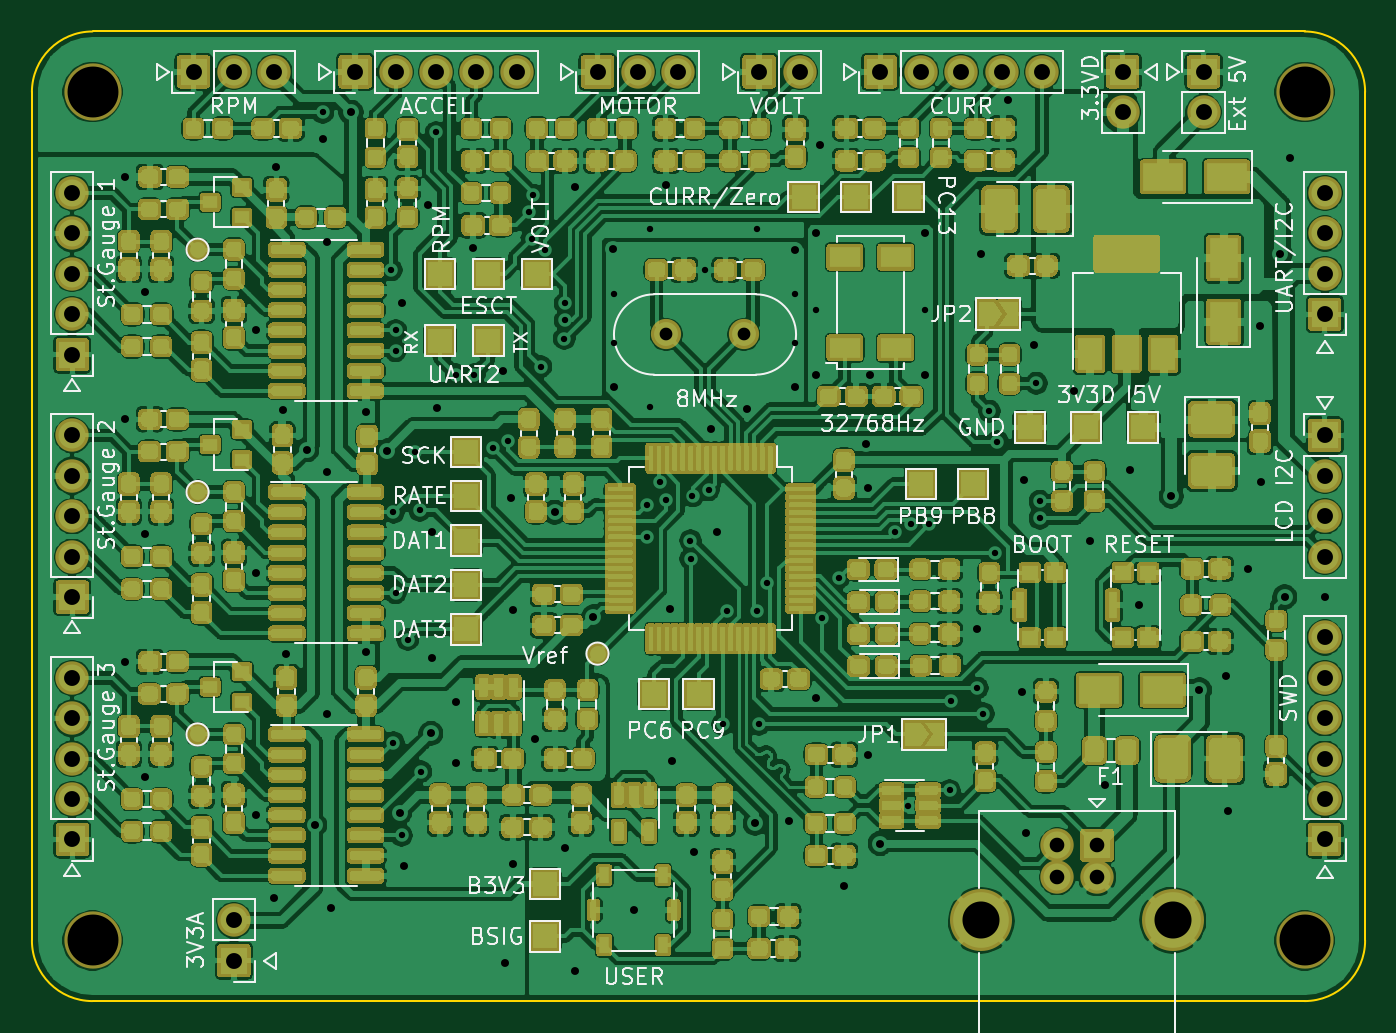
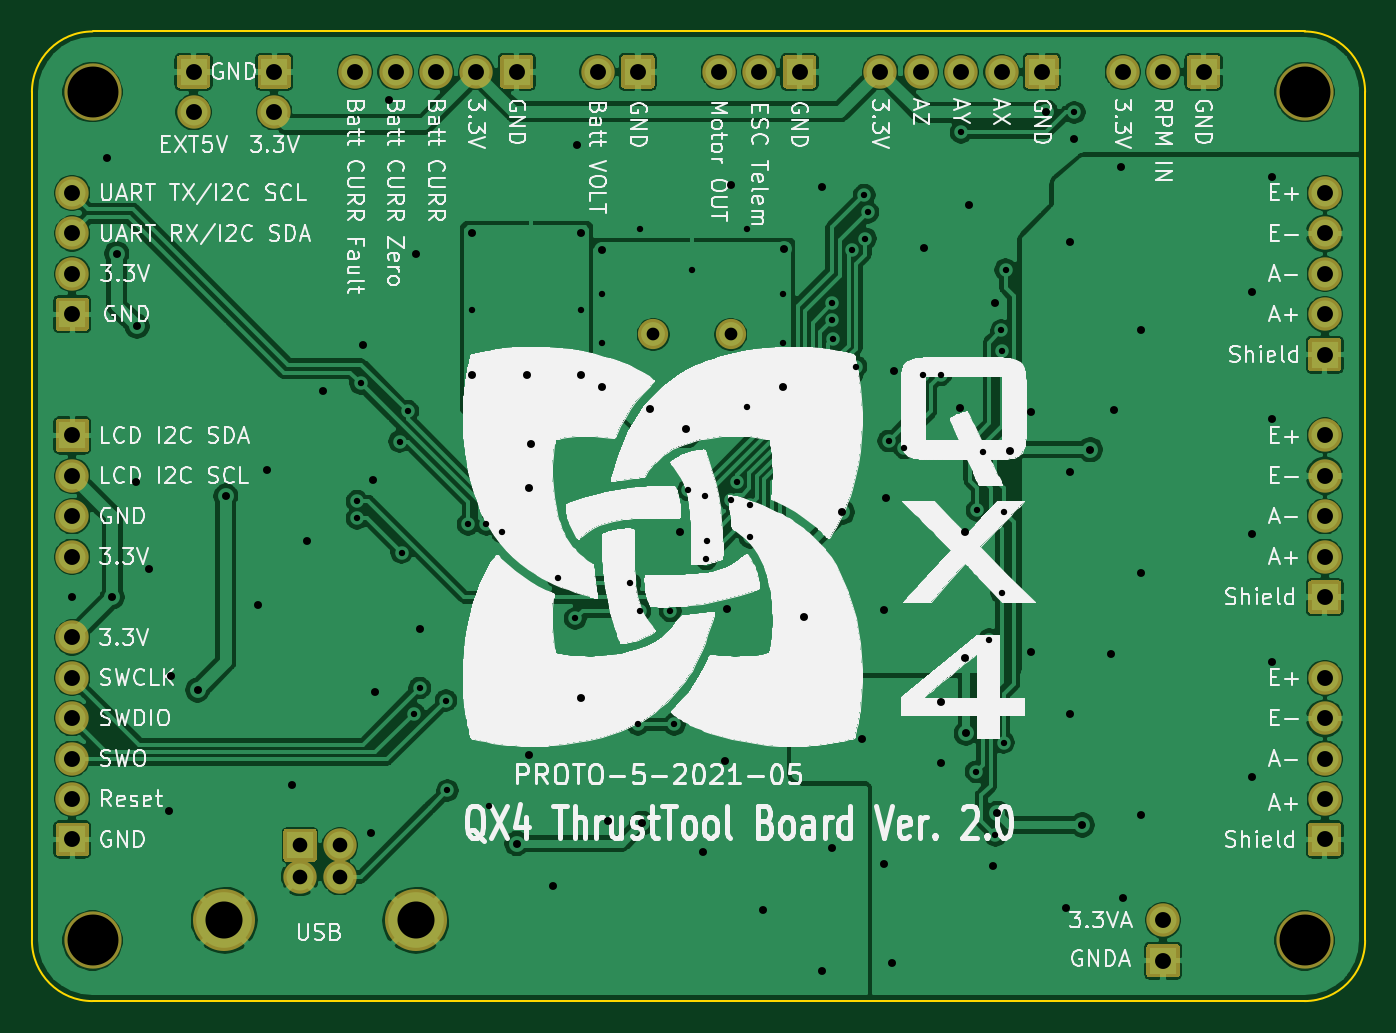
Circuit board: 11 layer files. Board 83.8 x 61.0 mm.
- bottom_copper: thrust_v2-B_Cu.gbl (240625 bytes)
- bottom_mask: thrust_v2-B_Mask.gbs (7454 bytes)
- paste: thrust_v2-B_Paste.gbp (512 bytes)
- bottom_silk: thrust_v2-B_SilkS.gbo (152398 bytes)
- outline: thrust_v2-Edge_Cuts.gm1 (1089 bytes)
- top_copper: thrust_v2-F_Cu.gtl (981851 bytes)
- top_mask: thrust_v2-F_Mask.gts (169490 bytes)
- paste: thrust_v2-F_Paste.gtp (136790 bytes)
- top_silk: thrust_v2-F_SilkS.gto (86573 bytes)
- drill: thrust_v2-NPTH.drl (111 bytes)
- drill: thrust_v2-PTH.drl (3426 bytes)

=== bottom_copper: thrust_v2-B_Cu.gbl (240625 bytes, source omitted) ===
=== bottom_mask: thrust_v2-B_Mask.gbs (7454 bytes, source omitted) ===
=== paste: thrust_v2-B_Paste.gbp ===
G04 #@! TF.GenerationSoftware,KiCad,Pcbnew,(5.1.9)-1*
G04 #@! TF.CreationDate,2021-05-26T18:29:58+02:00*
G04 #@! TF.ProjectId,thrust_v2,74687275-7374-45f7-9632-2e6b69636164,2.0.3*
G04 #@! TF.SameCoordinates,Original*
G04 #@! TF.FileFunction,Paste,Bot*
G04 #@! TF.FilePolarity,Positive*
%FSLAX46Y46*%
G04 Gerber Fmt 4.6, Leading zero omitted, Abs format (unit mm)*
G04 Created by KiCad (PCBNEW (5.1.9)-1) date 2021-05-26 18:29:58*
%MOMM*%
%LPD*%
G01*
G04 APERTURE LIST*
G04 APERTURE END LIST*
M02*

=== bottom_silk: thrust_v2-B_SilkS.gbo (152398 bytes, source omitted) ===
=== outline: thrust_v2-Edge_Cuts.gm1 ===
G04 #@! TF.GenerationSoftware,KiCad,Pcbnew,(5.1.9)-1*
G04 #@! TF.CreationDate,2021-05-26T18:29:59+02:00*
G04 #@! TF.ProjectId,thrust_v2,74687275-7374-45f7-9632-2e6b69636164,2.0.3*
G04 #@! TF.SameCoordinates,Original*
G04 #@! TF.FileFunction,Profile,NP*
%FSLAX46Y46*%
G04 Gerber Fmt 4.6, Leading zero omitted, Abs format (unit mm)*
G04 Created by KiCad (PCBNEW (5.1.9)-1) date 2021-05-26 18:29:59*
%MOMM*%
%LPD*%
G01*
G04 APERTURE LIST*
G04 #@! TA.AperFunction,Profile*
%ADD10C,0.150000*%
G04 #@! TD*
G04 APERTURE END LIST*
D10*
X181610000Y-127000000D02*
X105410000Y-127000000D01*
X185420000Y-123190000D02*
G75*
G02*
X181610000Y-127000000I-3810000J0D01*
G01*
X181610000Y-66040000D02*
G75*
G02*
X185420000Y-69850000I0J-3810000D01*
G01*
X185420000Y-69850000D02*
X185420000Y-123190000D01*
X105410000Y-127000000D02*
G75*
G02*
X101600000Y-123190000I0J3810000D01*
G01*
X101600000Y-69850000D02*
G75*
G02*
X105410000Y-66040000I3810000J0D01*
G01*
X101600000Y-69850000D02*
X101600000Y-123190000D01*
X181610000Y-66040000D02*
X105410000Y-66040000D01*
M02*

=== top_copper: thrust_v2-F_Cu.gtl (981851 bytes, source omitted) ===
=== top_mask: thrust_v2-F_Mask.gts (169490 bytes, source omitted) ===
=== paste: thrust_v2-F_Paste.gtp (136790 bytes, source omitted) ===
=== top_silk: thrust_v2-F_SilkS.gto (86573 bytes, source omitted) ===
=== drill: thrust_v2-NPTH.drl ===
M48
INCH,TZ
T1C0.1260
%
G90
G05
T1
X41500Y-27500
X41500Y-48500
X71500Y-27500
X71500Y-48500
T0
M30

=== drill: thrust_v2-PTH.drl ===
M48
INCH,TZ
T1C0.0157
T2C0.0197
T3C0.0315
T4C0.0362
T5C0.0394
T6C0.0917
%
G90
G05
T1
X47200Y-28002
X48900Y-31900
X48950Y-37900
X48950Y-43600
X49000Y-33900
X49000Y-39900
X49003Y-33400
X49150Y-45900
X49300Y-41050
X49470Y-36400
X49600Y-37850
X49625Y-44325
X50000Y-28500
X50500Y-34500
X50950Y-34500
X51408Y-36303
X51794Y-36134
X52308Y-30471
X52375Y-31125
X52400Y-30050
X52600Y-34300
X52697Y-31400
X53177Y-33600
X53196Y-33152
X53200Y-32728
X54400Y-32500
X54400Y-33700
X55220Y-38520
X55224Y-37714
X55300Y-30900
X55300Y-35300
X55542Y-37161
X55697Y-37600
X56300Y-38600
X56308Y-39052
X56351Y-37500
X56650Y-31900
X56750Y-37350
X57100Y-43150
X57200Y-40340
X57950Y-30900
X57950Y-40345
X58000Y-43150
X58200Y-39650
X58900Y-32500
X58900Y-33700
X59400Y-32900
X59550Y-40530
X59973Y-39527
X61357Y-38398
X61696Y-45160
X61750Y-38200
X62100Y-32900
X62200Y-38200
X62714Y-44786
X62750Y-42560
X63400Y-42250
X63550Y-42884
X63700Y-35400
X63850Y-38898
X63900Y-36150
X64860Y-34710
X64950Y-37630
X64950Y-38051
T2
X42300Y-29600
X42300Y-35600
X42300Y-41600
X42800Y-32450
X42800Y-38450
X42800Y-44450
X45550Y-33400
X45550Y-39400
X45550Y-45400
X46000Y-47450
X46050Y-29350
X46208Y-35367
X46300Y-41400
X46800Y-36350
X47000Y-45640
X47200Y-28650
X47300Y-31200
X47300Y-36900
X47300Y-42900
X47400Y-47700
X47900Y-28000
X48259Y-35409
X48260Y-41370
X48801Y-36374
X49100Y-45350
X49150Y-32725
X49200Y-46650
X49800Y-30300
X49875Y-43375
X49900Y-38400
X49900Y-41500
X50030Y-35330
X50500Y-42600
X50500Y-44100
X50920Y-31350
X51650Y-34400
X51700Y-49050
X51850Y-37550
X51900Y-40310
X51900Y-46600
X52450Y-43510
X52940Y-37900
X53200Y-46200
X53450Y-29850
X53450Y-49250
X53900Y-40490
X54390Y-31380
X54400Y-34800
X54900Y-47750
X55700Y-29800
X55800Y-40300
X55850Y-44050
X56400Y-46300
X56800Y-35850
X56950Y-38400
X57700Y-35350
X57901Y-45600
X58750Y-45550
X58900Y-31400
X58900Y-34800
X59400Y-31000
X59400Y-34500
X59400Y-42500
X59500Y-28800
X60100Y-47150
X60650Y-36200
X60700Y-37300
X60700Y-43900
X60750Y-34500
X61000Y-46100
X62100Y-31000
X62100Y-34500
X63400Y-40800
X63500Y-31500
X64150Y-27700
X64500Y-42350
X64550Y-37100
X64610Y-45830
X64800Y-33750
X65800Y-34900
X66200Y-38600
X66550Y-44650
X67190Y-36850
X67400Y-40200
X68200Y-37500
X68900Y-42300
X69550Y-41950
X69600Y-45300
X70100Y-39300
X70400Y-33300
X70420Y-37150
X70900Y-31500
X71010Y-40000
X71130Y-29130
X72000Y-40000
T3
X55700Y-33500
X57621Y-33500
T4
X65378Y-46146
X65378Y-46933
X66362Y-46146
X66362Y-46933
T5
X41000Y-30000
X41000Y-31000
X41000Y-32000
X41000Y-33000
X41000Y-34000
X41000Y-36000
X41000Y-37000
X41000Y-38000
X41000Y-39000
X41000Y-40000
X41000Y-42000
X41000Y-43000
X41000Y-44000
X41000Y-45000
X41000Y-46000
X44000Y-27000
X45000Y-27000
X45000Y-48000
X45000Y-49000
X46000Y-27000
X48000Y-27000
X49000Y-27000
X50000Y-27000
X51000Y-27000
X52000Y-27000
X54000Y-27000
X55000Y-27000
X56000Y-27000
X58000Y-27000
X59000Y-27000
X61000Y-27000
X62000Y-27000
X63000Y-27000
X64000Y-27000
X65000Y-27000
X67000Y-27000
X67000Y-28000
X69000Y-27000
X69000Y-28000
X72000Y-30000
X72000Y-31000
X72000Y-32000
X72000Y-33000
X72000Y-36000
X72000Y-37000
X72000Y-38000
X72000Y-39000
X72000Y-41000
X72000Y-42000
X72000Y-43000
X72000Y-44000
X72000Y-45000
X72000Y-46000
T6
X63500Y-48000
X68240Y-48000
T0
M30

